Image classification data set "proc" (NandoG1/deep-learning-project on GitHub). Class labels (38): apple apple scab, apple black rot, apple cedar apple rust, apple healthy, blueberry healthy, cherry including sour powdery mildew, cherry including sour healthy, corn (maize) cercospora leaf spot gray leaf spot, corn common rust, corn northern leaf blight, corn healthy, grape black rot, grape esca black measles, grape leaf blight (isariopsis leaf spot), grape healthy, orange huanglongbing citrus greening, peach bacterial spot, peach healthy, bell pepper bacterial spot, bell pepper healthy, potato early blight, potato late blight, potato healthy, raspberry healthy, soybean healthy, squash powdery mildew, strawberry leaf scorch, strawberry healthy, tomato bacterial spot, tomato early blight, tomato late blight, tomato leaf mold, tomato septoria leaf spot, tomato spider mites two spotted spider mite, tomato target spot, tomato yellow leaf curl virus, tomato mosaic virus, tomato healthy.

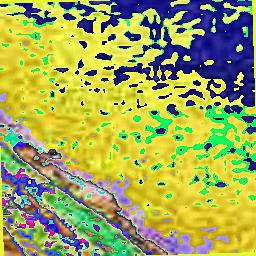
Label: corn northern leaf blight

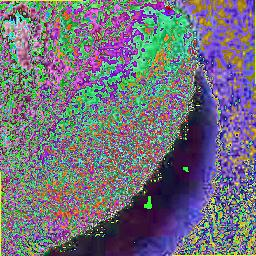
Label: apple healthy

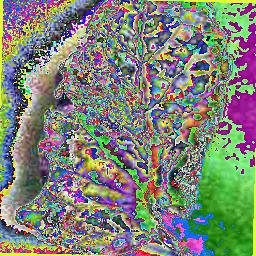
Label: tomato early blight

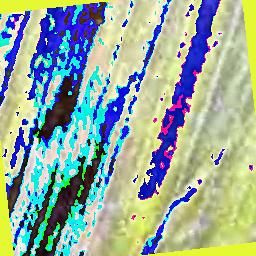
Label: corn healthy

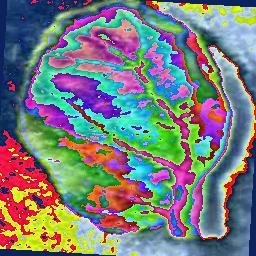
Label: tomato yellow leaf curl virus

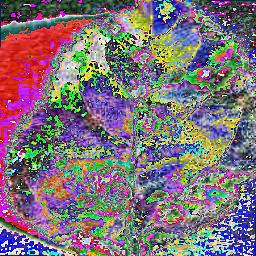
Label: apple apple scab
